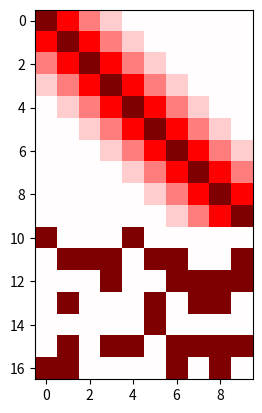

The matplotlib source for this figure:
#!/usr/bin/env python
"""
This file is part of the WorkMATe source code, provided as supplemental material
for the article:
    "Flexible Working Memory through Selective Gating and Attentional Tagging"
Wouter Kruijne, Sander M Bohte, Pieter R Roelfsema, Christian N L Olivers

Please see the README file for additional details.
Questions or comments regarding this file can be addressed to w.kruijne@vu.nl
-------------------
This file implements a 'get_obs()' function, which is used by the agents
to convert a symbolic 'observation' at a time point t into an input vector 
code, combining an input representation for the time cells and an input 
representation for the stimulus offered by the environment.

If this file is run independently, it will plot two example input vectors 
for an entire Pro/antisaccade trial and for a 12-AX trial
"""

import numpy as np
import string

##################### time cell coding #####################
maxtime  = 10
# Time vectors are created by convolving a response vector 
# with an identity matrix, yielding [maxtime] rows of time cell responses,
# each peaking at a unique, consecutive time.
z = [0.1, 0.25, 0.5, 1, 0.5, 0.25, 0.1]
crop = int((len(z)-1)/2) # the '3'-cropping here removes edge artefacts from convolution; 
# Time cell 0 (at row 0) peaks at the first moment in time (column 0).
tmat = np.vstack([np.convolve(z, t)[crop:maxtime + crop] for t in np.eye(maxtime)])

##################### stimulus coding  #####################
stimbits = 7 # (= (256 unique stimuli)) >> 128?? (LJC)
# construct binary stim_repres
binstr = '0{}b'.format(stimbits)
binstrings = [format(i, binstr) for i in range(2**stimbits)]
tobinarr = lambda s : np.array([float(c) for c in s])
Dx = np.vstack(  [tobinarr(i) for i in binstrings]  )

# Dx now is a matrix of 128 x 7 bits. 'stimbits' is a dict that will order the 
# first 52 of these in a lookup table, #why not choose 2**6 when you only use the first 52? (LJC)
chars = string.ascii_lowercase + string.ascii_uppercase
stimdict = dict( list(zip( chars, Dx )) )

# Stimuli with these 5 letters are used in prosaccade/antisaccade, and here made
# linearly separable, cf. Rombouts et al., 2015
stimdict['g'] = np.zeros(stimbits)
stimdict['p'] = np.eye(stimbits)[0]
stimdict['a'] = np.eye(stimbits)[1]
stimdict['l'] = np.eye(stimbits)[2]
stimdict['r'] = np.eye(stimbits)[3] #why? this ruins the neat dictionary that you just made.. (LJC)

# digits, used in 12-AX, are added to the stimdict in a similar manner
digdict = dict( 
    [(d,Dx[i + 2**(stimbits-1) ]) for i,d in enumerate(string.digits) ])
stimdict.update(digdict)

def get_obs(obs='A', t=0):
    # return time-stim vec:
    return np.r_[ tmat[t], stimdict[obs] ]

##################### visualization of stimuli  #####################
if __name__ == '__main__':
    import matplotlib.pyplot as plt
    ################ Example sequnece of Pro/Antisaccade  ###########
    ggsa_seq = 'plppg'
    O =  np.vstack([get_obs(s, t) for t,s in enumerate(ggsa_seq)])
    plt.imshow(O.T, interpolation='nearest', cmap='seismic', vmin=-1, vmax=1)
    plt.show()
    ################ Example sequnece of 12-AX  ###########
    axseq = '1RGY2SZABY'
    O =  np.vstack([get_obs(s, t) for t,s in enumerate(axseq)])
    plt.imshow(O.T, interpolation='nearest', cmap='seismic', vmin=-1, vmax=1)
    plt.show()

